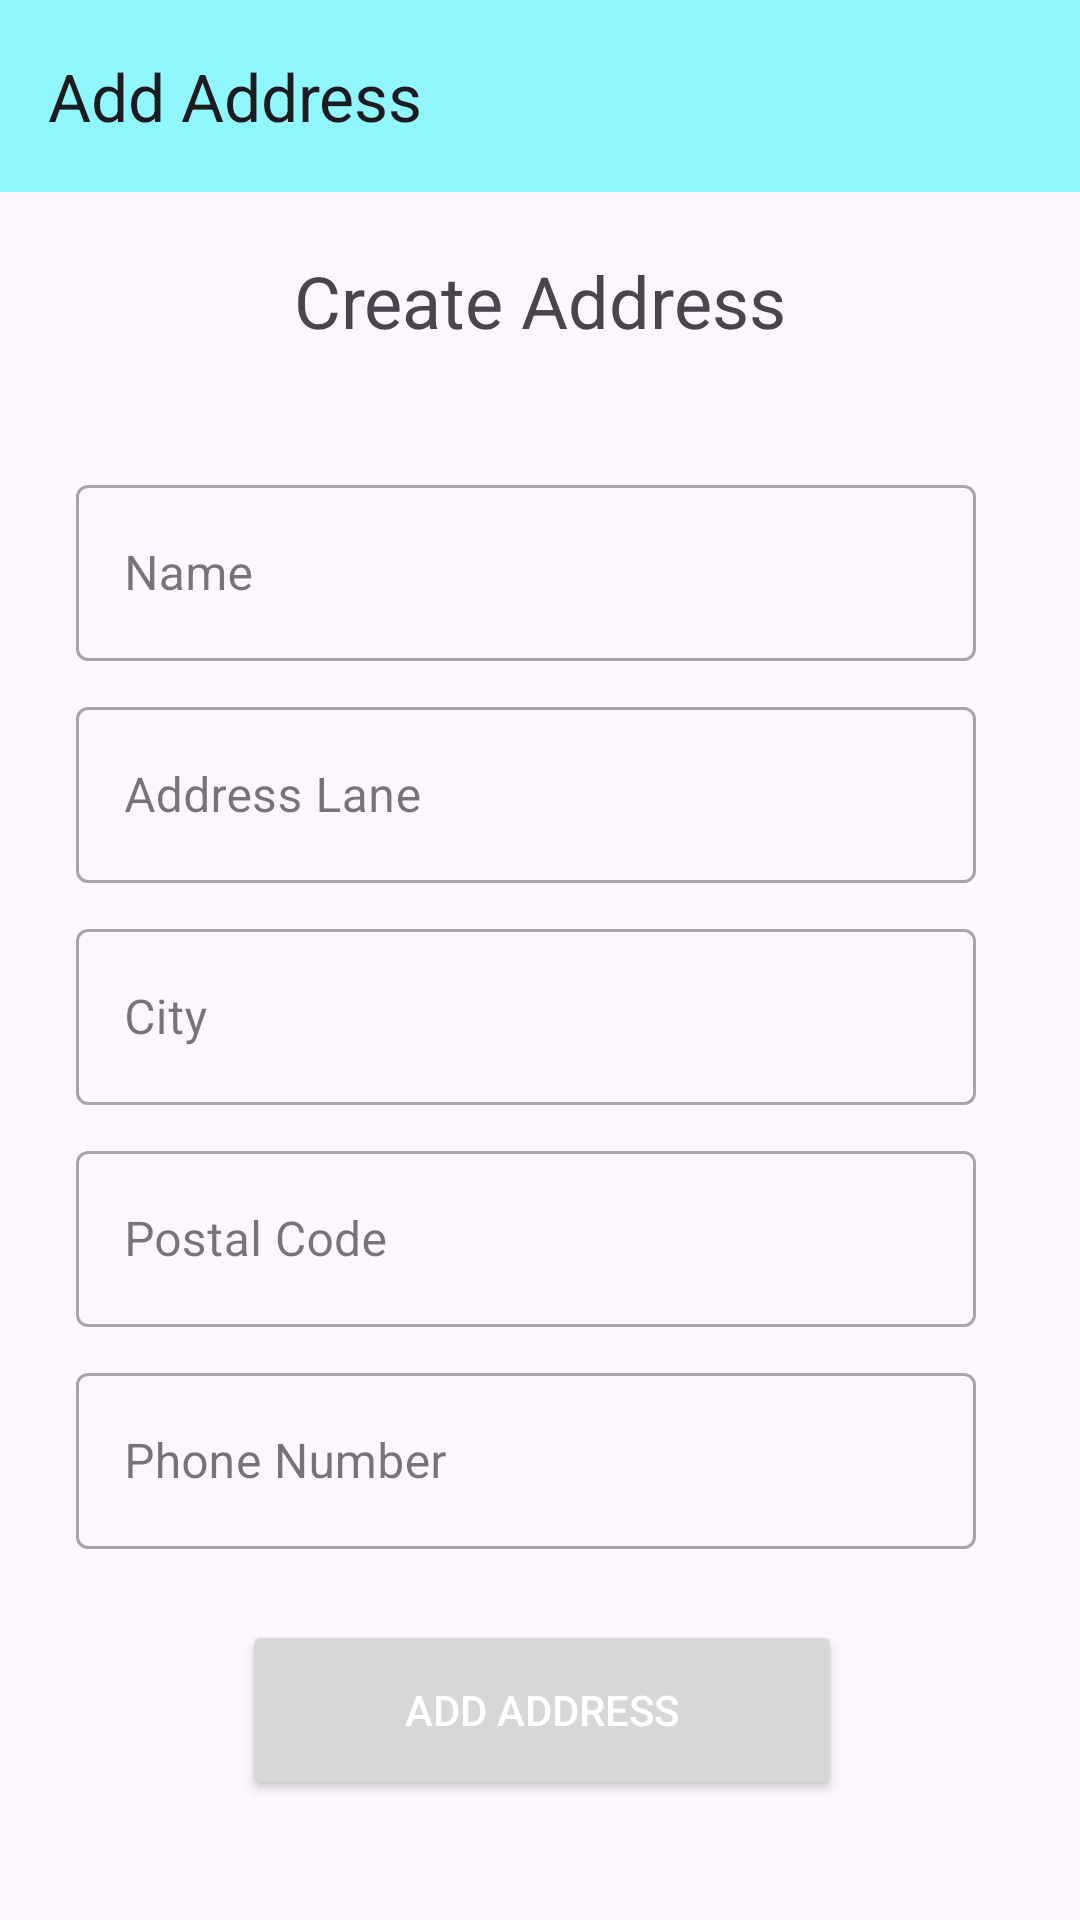

Produce the Android XML layout that renders to this screen, including the resource entries it uses.
<!-- AndroidManifest.xml: application theme Theme.PCBuilder -->
<!-- res/layout/activity_add_address.xml -->
<?xml version="1.0" encoding="utf-8"?>
<androidx.constraintlayout.widget.ConstraintLayout xmlns:android="http://schemas.android.com/apk/res/android"
    xmlns:app="http://schemas.android.com/apk/res-auto"
    xmlns:tools="http://schemas.android.com/tools"
    android:layout_width="match_parent"
    android:layout_height="match_parent"
    tools:context=".activities.AddAddressActivity">

    <TextView
        android:id="@+id/textView8"
        android:layout_width="wrap_content"
        android:layout_height="wrap_content"
        android:layout_marginTop="20dp"
        android:text="Create Address"
        android:textSize="24sp"
        app:layout_constraintEnd_toEndOf="parent"
        app:layout_constraintStart_toStartOf="parent"
        app:layout_constraintTop_toBottomOf="@+id/add_address_toolbar" />

    <com.google.android.material.textfield.TextInputLayout
        android:id="@+id/textInputLayout3"
        style="@style/Widget.MaterialComponents.TextInputLayout.OutlinedBox"
        android:layout_width="300dp"
        android:layout_height="64dp"
        android:layout_marginTop="40dp"
        android:hint="Name"
        app:layout_constraintEnd_toEndOf="parent"
        app:layout_constraintHorizontal_bias="0.424"
        app:layout_constraintStart_toStartOf="parent"
        app:layout_constraintTop_toBottomOf="@+id/textView8">

        <EditText
            android:id="@+id/ad_name"
            android:layout_width="match_parent"
            android:layout_height="match_parent"
            android:inputType="text" />

    </com.google.android.material.textfield.TextInputLayout>

    <com.google.android.material.textfield.TextInputLayout
        android:id="@+id/textInputLayout4"
        style="@style/Widget.MaterialComponents.TextInputLayout.OutlinedBox"
        android:layout_width="300dp"
        android:layout_height="64dp"
        android:layout_marginTop="10dp"
        android:hint="Address Lane"
        app:layout_constraintEnd_toEndOf="parent"
        app:layout_constraintHorizontal_bias="0.424"
        app:layout_constraintStart_toStartOf="parent"
        app:layout_constraintTop_toBottomOf="@+id/textInputLayout3">

        <EditText
            android:id="@+id/ad_address"
            android:layout_width="match_parent"
            android:layout_height="match_parent"
            android:inputType="text" />
    </com.google.android.material.textfield.TextInputLayout>

    <com.google.android.material.textfield.TextInputLayout
        android:id="@+id/textInputLayout5"
        style="@style/Widget.MaterialComponents.TextInputLayout.OutlinedBox"
        android:layout_width="300dp"
        android:layout_height="64dp"
        android:layout_marginTop="10dp"
        android:hint="City"
        app:layout_constraintEnd_toEndOf="parent"
        app:layout_constraintHorizontal_bias="0.424"
        app:layout_constraintStart_toStartOf="parent"
        app:layout_constraintTop_toBottomOf="@+id/textInputLayout4">

        <EditText
            android:id="@+id/ad_city"
            android:layout_width="match_parent"
            android:layout_height="match_parent"
            android:inputType="text" />

    </com.google.android.material.textfield.TextInputLayout>

    <com.google.android.material.textfield.TextInputLayout
        android:id="@+id/textInputLayout6"
        style="@style/Widget.MaterialComponents.TextInputLayout.OutlinedBox"
        android:layout_width="300dp"
        android:layout_height="64dp"
        android:layout_marginTop="10dp"
        android:hint="Postal Code"
        app:layout_constraintEnd_toEndOf="parent"
        app:layout_constraintHorizontal_bias="0.424"
        app:layout_constraintStart_toStartOf="parent"
        app:layout_constraintTop_toBottomOf="@+id/textInputLayout5">

        <EditText
            android:id="@+id/ad_code"
            android:layout_width="match_parent"
            android:layout_height="match_parent"
            android:inputType="number" />
    </com.google.android.material.textfield.TextInputLayout>

    <com.google.android.material.textfield.TextInputLayout
        style="@style/Widget.MaterialComponents.TextInputLayout.OutlinedBox"
        android:layout_width="300dp"
        android:layout_height="64dp"
        android:layout_marginTop="10dp"
        android:hint="Phone Number"
        app:layout_constraintEnd_toEndOf="parent"
        app:layout_constraintHorizontal_bias="0.424"
        app:layout_constraintStart_toStartOf="parent"
        app:layout_constraintTop_toBottomOf="@+id/textInputLayout6">

        <EditText
            android:id="@+id/ad_phone"
            android:layout_width="match_parent"
            android:layout_height="match_parent"
            android:inputType="number" />
    </com.google.android.material.textfield.TextInputLayout>

    <Button
        android:id="@+id/ad_add_address"
        android:layout_width="200dp"
        android:layout_height="60dp"
        android:layout_marginBottom="40dp"

        android:text="Add Address"
        android:textColor="@android:color/white"
        app:layout_constraintBottom_toBottomOf="parent"
        app:layout_constraintEnd_toEndOf="parent"
        app:layout_constraintHorizontal_bias="0.504"
        app:layout_constraintStart_toStartOf="parent" />

    <androidx.appcompat.widget.Toolbar
        android:id="@+id/add_address_toolbar"
        android:layout_width="match_parent"
        android:layout_height="wrap_content"
        android:background="#8FF7FD"
        app:title="Add Address"
        android:minHeight="?attr/actionBarSize"
        android:theme="?attr/actionBarTheme"
        app:layout_constraintEnd_toEndOf="parent"
        app:layout_constraintStart_toStartOf="parent"
        app:layout_constraintTop_toTopOf="parent" />



</androidx.constraintlayout.widget.ConstraintLayout>
<!-- resources referenced by this layout -->
<resources>
  <style name="Theme.PCBuilder" parent="Base.Theme.PCBuilder" />
  <style name="Base.Theme.PCBuilder" parent="Theme.Material3.DayNight.NoActionBar">
          
          
      </style>
</resources>
